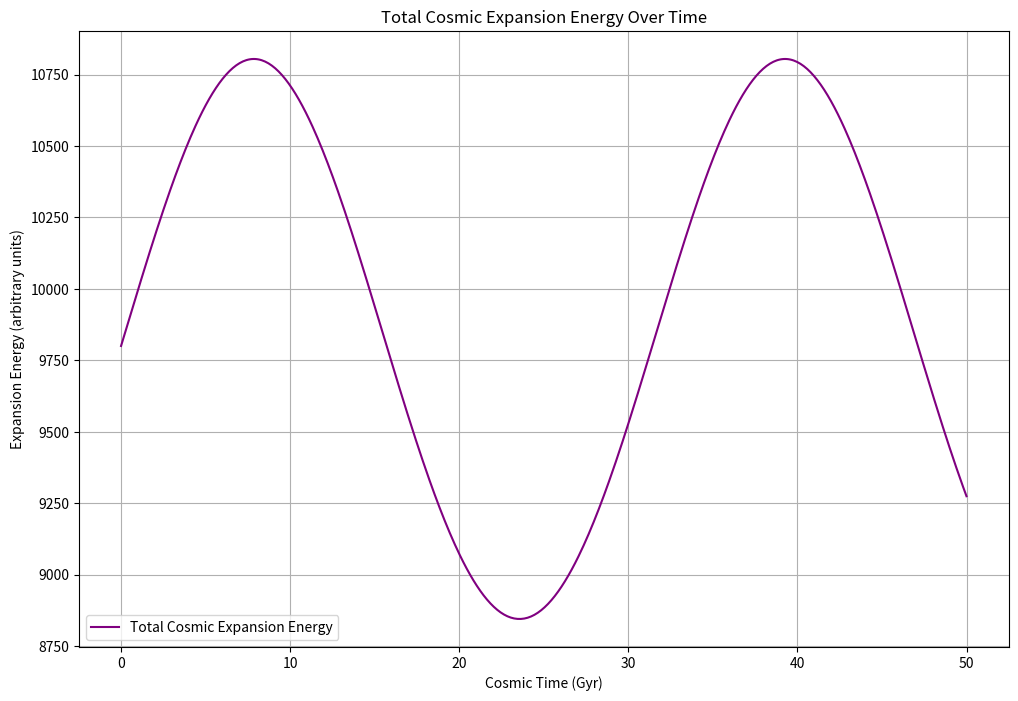
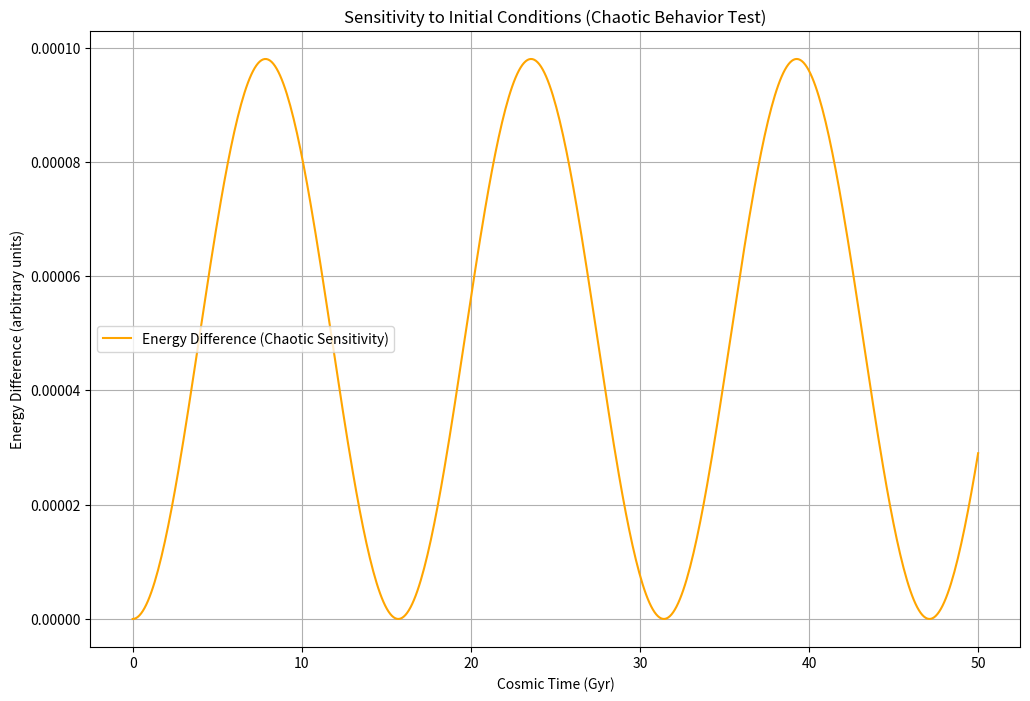

Here is the Python script that generated these plots, in order: (Note: this script raises an exception after producing the figures.)

import numpy as np
import matplotlib.pyplot as plt

# Define time and relational density corrections
time = np.linspace(0, 50, 500)  # Cosmic time in billions of years
rho_void_time = 0.05 * np.sin(0.2 * time)  # Void oscillation
rho_cluster_time = -0.05 * np.sin(0.2 * time + np.pi)  # Cluster oscillation (out-of-phase)

# Define the Hubble constant
H0 = 70  # Hubble constant in km/s/Mpc

# Calculate Hubble parameters
H_void_time = H0 * (1 + rho_void_time)
H_cluster_time = H0 * (1 + rho_cluster_time)

# Calculate total cosmic expansion energy (simplified as the sum of the squared Hubble parameters)
E_total = H_void_time**2 + H_cluster_time**2

# Plot the total cosmic expansion energy
plt.figure(figsize=(12, 8))
plt.plot(time, E_total, label="Total Cosmic Expansion Energy", color="purple")
plt.title("Total Cosmic Expansion Energy Over Time")
plt.xlabel("Cosmic Time (Gyr)")
plt.ylabel("Expansion Energy (arbitrary units)")
plt.legend()
plt.grid(True)
plt.show()



# Slightly perturb the initial conditions for void and cluster densities
rho_void_time_perturbed = 0.0501 * np.sin(0.2 * time)
rho_cluster_time_perturbed = -0.0499 * np.sin(0.2 * time + np.pi)

# Calculate Hubble parameters with perturbed initial conditions
H_void_time_perturbed = H0 * (1 + rho_void_time_perturbed)
H_cluster_time_perturbed = H0 * (1 + rho_cluster_time_perturbed)

# Calculate the difference in total energy
E_total_perturbed = H_void_time_perturbed**2 + H_cluster_time_perturbed**2
energy_difference = np.abs(E_total - E_total_perturbed)

# Plot the difference in total cosmic expansion energy
plt.figure(figsize=(12, 8))
plt.plot(time, energy_difference, label="Energy Difference (Chaotic Sensitivity)", color="orange")
plt.title("Sensitivity to Initial Conditions (Chaotic Behavior Test)")
plt.xlabel("Cosmic Time (Gyr)")
plt.ylabel("Energy Difference (arbitrary units)")
plt.legend()
plt.grid(True)
plt.show()



import pandas as pd

# Create a DataFrame to save the Hubble parameters and energy differences
data = {
    "Time (Gyr)": time,
    "Hubble Parameter in Voids": H_void_time,
    "Hubble Parameter in Clusters": H_cluster_time,
    "Total Cosmic Expansion Energy": E_total,
    "Energy Difference (Chaotic Sensitivity)": energy_difference,
}

df = pd.DataFrame(data)

# Save the DataFrame to a CSV file
df.to_csv('Cosmic_Dynamics_Chaotic_Analysis.csv', index=False)
print("Data exported successfully to 'Cosmic_Dynamics_Chaotic_Analysis.csv'.")



import numpy as np
from scipy.signal import welch
import matplotlib.pyplot as plt

# Extract the energy difference (chaotic sensitivity) for analysis
energy_diff = data["Energy Difference (Chaotic Sensitivity)"].values

# Step 1: Calculate the Lyapunov exponent (approximation via exponential growth rate)
# We'll fit an exponential to the energy difference to find the growth rate
time = data["Time (Gyr)"].values

# Avoid log(0) by adding a small epsilon
epsilon = 1e-10
log_energy_diff = np.log(energy_diff + epsilon)

# Fit a linear line to log(energy_diff) vs time to get the slope (Lyapunov exponent approximation)
coeffs = np.polyfit(time, log_energy_diff, 1)
lyapunov_exponent = coeffs[0]

# Step 2: Perform a power spectrum analysis using Welch's method
frequencies, power_spectrum = welch(energy_diff, fs=1/(time[1] - time[0]), nperseg=256)

# Plot the power spectrum
plt.figure(figsize=(12, 8))
plt.semilogy(frequencies, power_spectrum)
plt.title("Power Spectrum of Energy Difference (Chaotic Sensitivity)")
plt.xlabel("Frequency (1/Gyr)")
plt.ylabel("Power")
plt.grid(True)
plt.show()

# Display the calculated Lyapunov exponent
print(f"Lyapunov Exponent: {lyapunov_exponent:.5f}")



# Calculate the average total cosmic expansion energy over time
avg_expansion_energy = np.mean(data["Total Cosmic Expansion Energy"].values)

# Display the result
print(f"Average Total Cosmic Expansion Energy: {avg_expansion_energy:.2f} arbitrary units")

# Plot the total energy with a horizontal line indicating the average
plt.figure(figsize=(12, 8))
plt.plot(data["Time (Gyr)"], data["Total Cosmic Expansion Energy"], label="Total Cosmic Expansion Energy", color="purple")
plt.axhline(avg_expansion_energy, color="black", linestyle="dashed", label="Average Energy")
plt.title("Total Cosmic Expansion Energy Over Time (with Average)")
plt.xlabel("Cosmic Time (Gyr)")
plt.ylabel("Expansion Energy (arbitrary units)")
plt.legend()
plt.grid(True)
plt.show()
